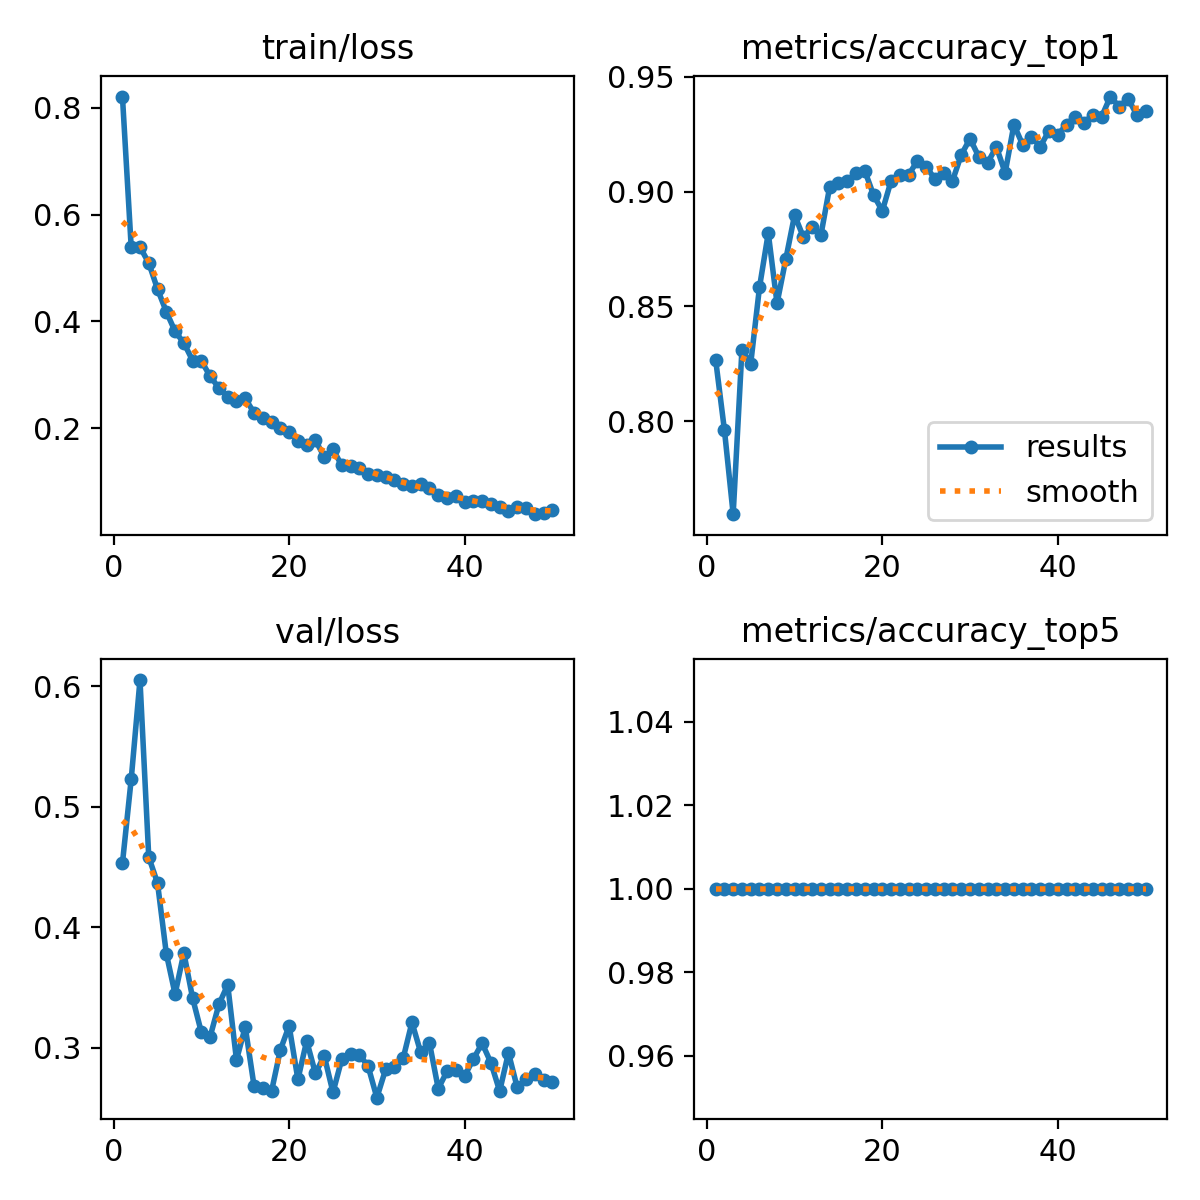

Source data for this figure (header and first rows):
epoch, time, train/loss, metrics/accuracy_top1, metrics/accuracy_top5, val/loss, lr/pg0, lr/pg1, lr/pg2
1, 173.9, 0.8209, 0.8268, 1, 0.4531, 0.0003694, 0.0003694, 0.0003694
2, 396.2, 0.5387, 0.7962, 1, 0.5229, 0.0007251, 0.0007251, 0.0007251
3, 616.5, 0.5393, 0.7594, 1, 0.6052, 0.001066, 0.001066, 0.001066
4, 792.5, 0.5095, 0.8312, 1, 0.4582, 0.001045, 0.001045, 0.001045
5, 965.9, 0.4605, 0.825, 1, 0.4366, 0.001023, 0.001023, 0.001023
6, 1145, 0.4184, 0.8583, 1, 0.3781, 0.001001, 0.001001, 0.001001
7, 1332, 0.3815, 0.8819, 1, 0.3444, 0.000979, 0.000979, 0.000979
8, 1515, 0.3598, 0.8513, 1, 0.3786, 0.000957, 0.000957, 0.000957
9, 1695, 0.3269, 0.8705, 1, 0.341, 0.000935, 0.000935, 0.000935
10, 1874, 0.3261, 0.8898, 1, 0.3125, 0.000913, 0.000913, 0.000913
11, 2051, 0.2974, 0.8801, 1, 0.3091, 0.000891, 0.000891, 0.000891
12, 2227, 0.2756, 0.8845, 1, 0.336, 0.000869, 0.000869, 0.000869
13, 2402, 0.2592, 0.881, 1, 0.3521, 0.000847, 0.000847, 0.000847
14, 2580, 0.2504, 0.902, 1, 0.2897, 0.000825, 0.000825, 0.000825
15, 2757, 0.256, 0.9038, 1, 0.3171, 0.000803, 0.000803, 0.000803
16, 2950, 0.2291, 0.9046, 1, 0.2682, 0.000781, 0.000781, 0.000781
17, 3217, 0.2193, 0.9081, 1, 0.2666, 0.000759, 0.000759, 0.000759
18, 3479, 0.2123, 0.909, 1, 0.2639, 0.000737, 0.000737, 0.000737
19, 3742, 0.2002, 0.8985, 1, 0.2981, 0.000715, 0.000715, 0.000715
20, 3950, 0.1925, 0.8915, 1, 0.318, 0.000693, 0.000693, 0.000693
21, 4153, 0.1771, 0.9046, 1, 0.2736, 0.000671, 0.000671, 0.000671
22, 4365, 0.1696, 0.9073, 1, 0.3055, 0.000649, 0.000649, 0.000649
23, 4575, 0.1776, 0.9073, 1, 0.2785, 0.000627, 0.000627, 0.000627
24, 4791, 0.147, 0.9134, 1, 0.2932, 0.0006051, 0.0006051, 0.0006051
25, 4979, 0.1609, 0.9108, 1, 0.2628, 0.0005831, 0.0005831, 0.0005831
26, 5169, 0.1306, 0.9055, 1, 0.2903, 0.0005611, 0.0005611, 0.0005611
27, 5344, 0.1304, 0.9081, 1, 0.295, 0.0005391, 0.0005391, 0.0005391
28, 5543, 0.125, 0.9046, 1, 0.2942, 0.0005171, 0.0005171, 0.0005171
29, 5724, 0.1139, 0.916, 1, 0.2846, 0.0004951, 0.0004951, 0.0004951
30, 5902, 0.1137, 0.923, 1, 0.2584, 0.0004731, 0.0004731, 0.0004731
31, 6081, 0.1081, 0.9151, 1, 0.2819, 0.0004511, 0.0004511, 0.0004511
32, 6258, 0.1036, 0.9125, 1, 0.2838, 0.0004291, 0.0004291, 0.0004291
33, 6426, 0.09608, 0.9195, 1, 0.2912, 0.0004071, 0.0004071, 0.0004071
34, 6591, 0.09241, 0.9081, 1, 0.3209, 0.0003851, 0.0003851, 0.0003851
35, 6768, 0.09678, 0.9291, 1, 0.2959, 0.0003631, 0.0003631, 0.0003631
36, 6940, 0.08757, 0.9204, 1, 0.3037, 0.0003411, 0.0003411, 0.0003411
37, 7109, 0.07568, 0.9239, 1, 0.2658, 0.0003191, 0.0003191, 0.0003191
38, 7278, 0.07054, 0.9195, 1, 0.2804, 0.0002971, 0.0002971, 0.0002971
39, 7449, 0.07373, 0.9265, 1, 0.2816, 0.0002751, 0.0002751, 0.0002751
40, 7619, 0.0624, 0.9248, 1, 0.2763, 0.0002531, 0.0002531, 0.0002531
41, 7788, 0.06381, 0.9291, 1, 0.2905, 0.0002311, 0.0002311, 0.0002311
42, 7958, 0.06497, 0.9326, 1, 0.3036, 0.0002091, 0.0002091, 0.0002091
43, 8129, 0.05764, 0.93, 1, 0.2874, 0.0001871, 0.0001871, 0.0001871
44, 8296, 0.05238, 0.9335, 1, 0.2638, 0.0001651, 0.0001651, 0.0001651
45, 8474, 0.04557, 0.9326, 1, 0.2956, 0.0001431, 0.0001431, 0.0001431
46, 8642, 0.0534, 0.9414, 1, 0.2669, 0.0001211, 0.0001211, 0.0001211
47, 8810, 0.0506, 0.937, 1, 0.2739, 9.91012e-05, 9.91012e-05, 9.91012e-05
48, 8976, 0.03947, 0.9405, 1, 0.2784, 7.71034e-05, 7.71034e-05, 7.71034e-05
49, 9145, 0.04175, 0.9335, 1, 0.2732, 5.51056e-05, 5.51056e-05, 5.51056e-05
50, 9313, 0.04674, 0.9353, 1, 0.2711, 3.31078e-05, 3.31078e-05, 3.31078e-05
